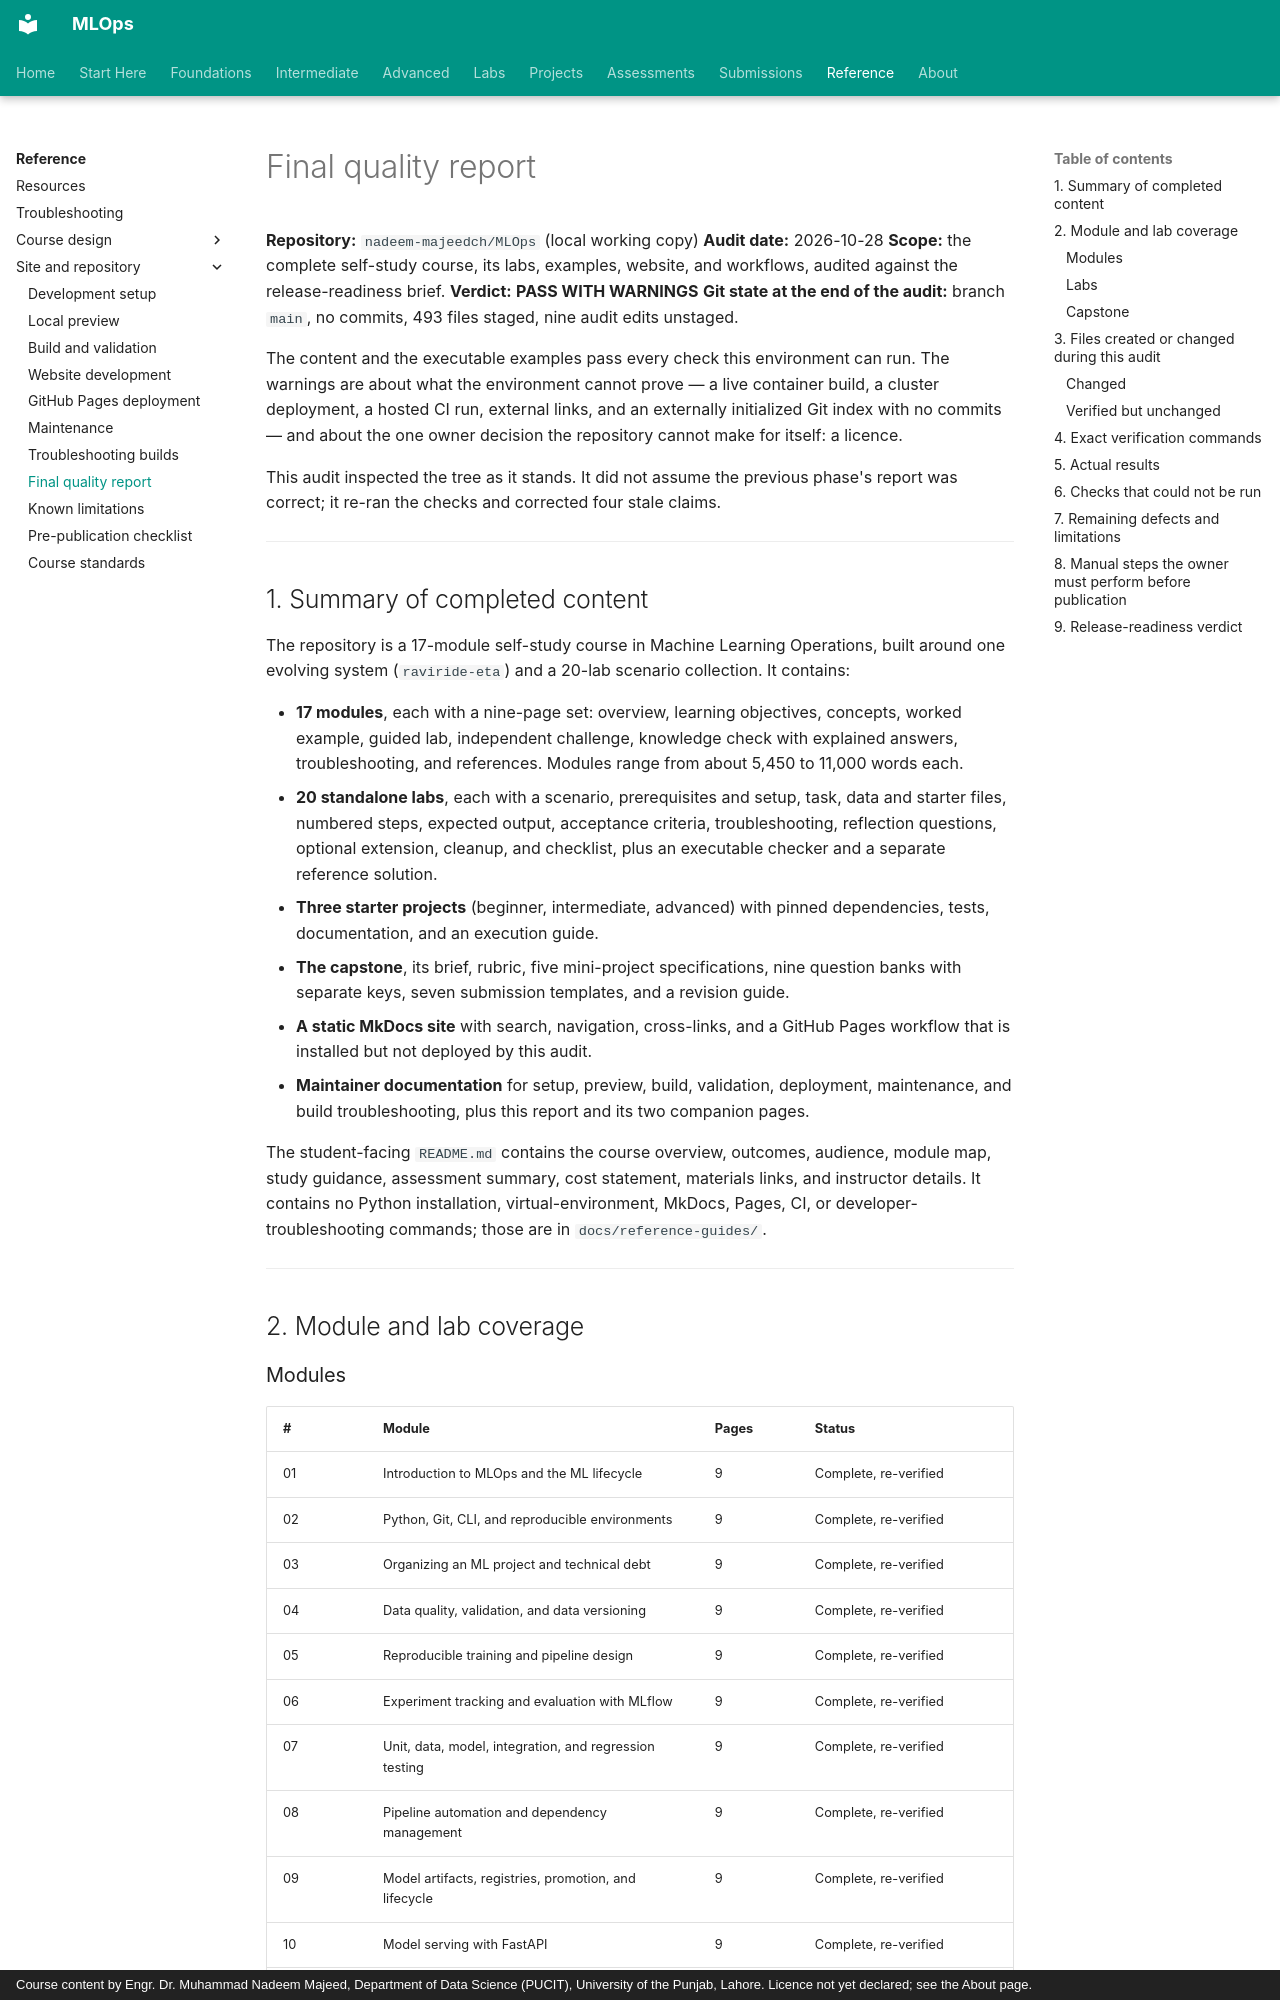

repository: nadeem-majeedch/MLOps · page: reference-guides/final-quality-report/index.html · generator: mkdocs · copyright: Course content by Engr. Dr. Muhammad Nadeem Majeed, Department of Data Science (PUCIT), University of the Punjab, Lahore. Licence not yet declared; see the About page.

# Final quality report

**Repository:** `nadeem-majeedch/MLOps` (local working copy)
**Audit date:** 2026-10-28
**Scope:** the complete self-study course, its labs, examples, website, and
workflows, audited against the release-readiness brief.
**Verdict:** **PASS WITH WARNINGS**
**Git state at the end of the audit:** branch `main`, no commits, 493 files staged, nine audit edits unstaged.

The content and the executable examples pass every check this environment can
run. The warnings are about what the environment cannot prove — a live container
build, a cluster deployment, a hosted CI run, external links, and an externally
initialized Git index with no commits — and about the one owner decision the
repository cannot make for itself: a licence.

This audit inspected the tree as it stands. It did not assume the previous
phase's report was correct; it re-ran the checks and corrected four stale claims.

---

## 1. Summary of completed content

The repository is a 17-module self-study course in Machine Learning Operations,
built around one evolving system (`raviride-eta`) and a 20-lab scenario
collection. It contains:

- **17 modules**, each with a nine-page set: overview, learning objectives,
  concepts, worked example, guided lab, independent challenge, knowledge check
  with explained answers, troubleshooting, and references. Modules range from
  about 5,450 to 11,000 words each.
- **20 standalone labs**, each with a scenario, prerequisites and setup, task,
  data and starter files, numbered steps, expected output, acceptance criteria,
  troubleshooting, reflection questions, optional extension, cleanup, and
  checklist, plus an executable checker and a separate reference solution.
- **Three starter projects** (beginner, intermediate, advanced) with pinned
  dependencies, tests, documentation, and an execution guide.
- **The capstone**, its brief, rubric, five mini-project specifications, nine
  question banks with separate keys, seven submission templates, and a revision
  guide.
- **A static MkDocs site** with search, navigation, cross-links, and a GitHub
  Pages workflow that is installed but not deployed by this audit.
- **Maintainer documentation** for setup, preview, build, validation, deployment,
  maintenance, and build troubleshooting, plus this report and its two companion
  pages.

The student-facing `README.md` contains the course overview, outcomes, audience,
module map, study guidance, assessment summary, cost statement, materials links,
and instructor details. It contains no Python installation, virtual-environment,
MkDocs, Pages, CI, or developer-troubleshooting commands; those are in
`docs/reference-guides/`.

---

## 2. Module and lab coverage
